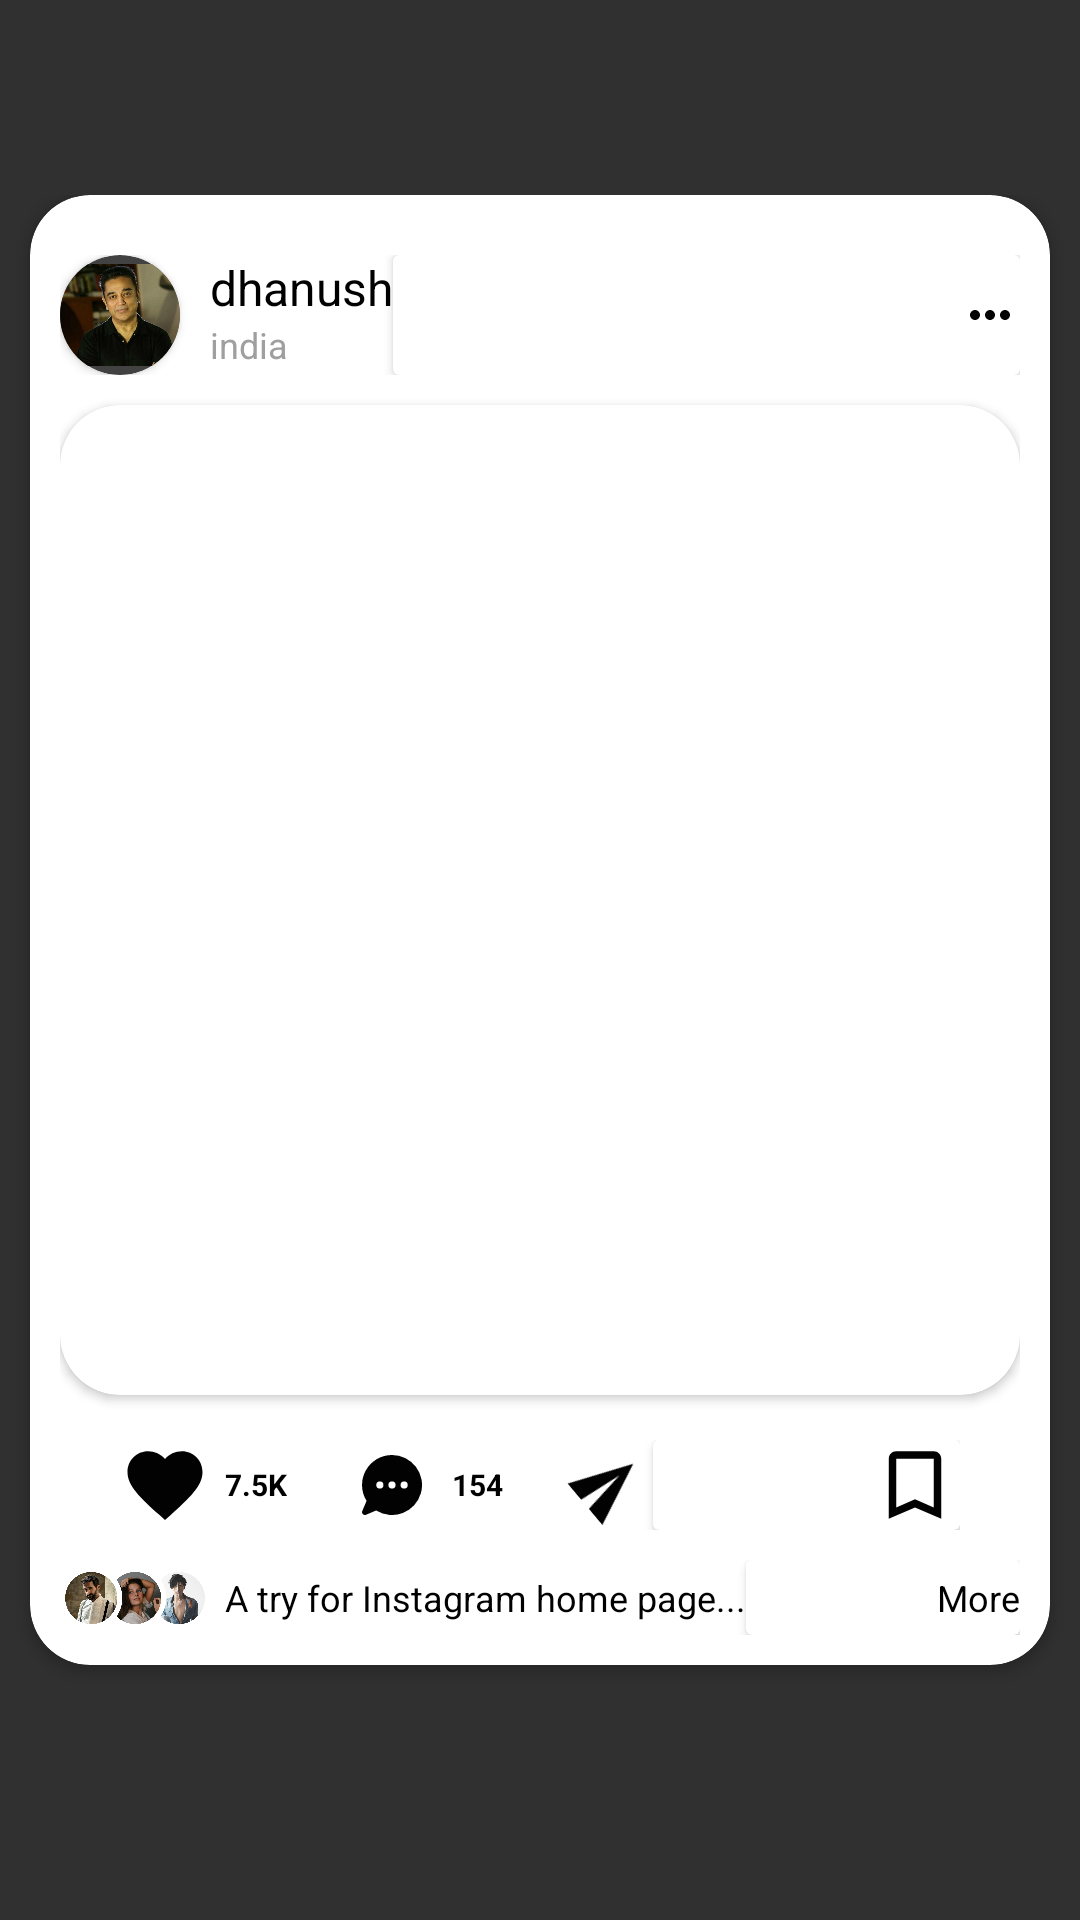

This screen was rendered from an Android layout file. Write that file and the resources it references.
<!-- AndroidManifest.xml: application theme AppTheme -->
<!-- res/layout/postcards.xml -->
<?xml version="1.0" encoding="utf-8"?>
<androidx.constraintlayout.widget.ConstraintLayout
    xmlns:android="http://schemas.android.com/apk/res/android"
    xmlns:app="http://schemas.android.com/apk/res-auto"
    android:layout_width="match_parent"
    android:layout_height="wrap_content">

    <LinearLayout
        android:layout_width="match_parent"
        android:layout_height="wrap_content"
        app:layout_constraintBottom_toBottomOf="parent"
        app:layout_constraintEnd_toEndOf="parent"
        android:gravity="center_horizontal"
        app:layout_constraintStart_toStartOf="parent"
        app:layout_constraintTop_toTopOf="parent">

        <androidx.cardview.widget.CardView
            android:layout_width="match_parent"
            android:layout_height="490dp"
            app:cardBackgroundColor="?attr/cardbackground"
            android:layout_marginEnd="10dp"
            android:layout_marginStart="10dp"
            android:layout_marginBottom="20dp"
            app:cardCornerRadius="20dp"
            >
            <LinearLayout
                android:layout_width="match_parent"
                android:layout_height="match_parent"
                android:orientation="vertical"
                android:layout_marginTop="20dp"
                android:layout_marginStart="10dp"
                android:layout_marginEnd="10dp"
                android:layout_marginBottom="10dp">
                <LinearLayout
                    android:layout_width="match_parent"
                    android:layout_height="wrap_content"
                    android:orientation="horizontal">
                    <androidx.cardview.widget.CardView
                        android:layout_width="40dp"
                        android:layout_height="40dp"
                        app:cardCornerRadius="20dp">
                        <ImageView
                            android:layout_width="40dp"
                            android:layout_height="40dp"
                            android:src="@drawable/profile"
                            android:layout_gravity="center_vertical"
                            >
                        </ImageView>
                    </androidx.cardview.widget.CardView>

                    <LinearLayout
                        android:layout_marginStart="10dp"
                        android:layout_width="wrap_content"
                        android:layout_height="wrap_content"
                        android:orientation="vertical"
                        android:layout_marginLeft="10dp">
                        <TextView
                            android:layout_width="wrap_content"
                            android:layout_height="wrap_content"
                            android:text="dhanush"
                            android:textSize="16dp"
                            android:textColor="?attr/textcolor"
                            >
                        </TextView>
                        <TextView
                            android:layout_width="wrap_content"
                            android:layout_height="wrap_content"
                            android:text="india"
                            android:textSize="12dp"
                            android:textColor="#9F9F9F"
                            >
                        </TextView>
                    </LinearLayout>
                    <androidx.cardview.widget.CardView
                        android:layout_width="match_parent"
                        android:layout_height="match_parent"
                        app:cardBackgroundColor="?attr/cardbackground"
                        android:elevation="0dp">
                        <ImageView
                            android:layout_width="20dp"
                            android:layout_height="20dp"
                            android:layout_gravity="right|center_vertical"
                            android:src="@drawable/ic_more_horiz"
                            >
                        </ImageView>
                    </androidx.cardview.widget.CardView>
                </LinearLayout>
                <androidx.cardview.widget.CardView
                    android:layout_width="match_parent"
                    android:layout_height="330dp"
                    android:layout_marginTop="10dp"
                    app:cardBackgroundColor="?attr/cardbackground"
                    app:cardCornerRadius="20dp">
                    <ImageView
                        android:layout_width="match_parent"
                        android:layout_height="match_parent"
                        android:id="@+id/imageposts">
                    </ImageView>
                </androidx.cardview.widget.CardView>

                <LinearLayout
                    android:layout_marginTop="15dp"
                    android:layout_width="match_parent"
                    android:layout_height="wrap_content"
                    android:layout_marginEnd="20dp"
                    android:layout_marginStart="20dp"
                    android:orientation="horizontal">
                    <ImageView
                        android:layout_width="30dp"
                        android:layout_height="30dp"
                        android:layout_gravity="center_vertical"
                        android:src="@drawable/ic_favorite">
                    </ImageView>
                    <TextView
                        android:layout_width="wrap_content"
                        android:layout_height="wrap_content"
                        android:layout_marginStart="5dp"
                        android:text="7.5K"
                        android:layout_gravity="center_vertical"
                        android:textColor="?attr/textcolor"
                        android:textSize="10dp"
                        android:textStyle="bold"

                        android:layout_marginLeft="5dp">
                    </TextView>
                    <ImageView
                        android:layout_marginStart="20dp"
                        android:layout_width="30dp"
                        android:layout_height="20dp"
                        android:layout_gravity="center_vertical"
                        android:src="@drawable/ic_comments"
                        android:layout_marginLeft="20dp">
                    </ImageView>
                    <TextView
                        android:layout_width="wrap_content"
                        android:layout_height="wrap_content"
                        android:layout_marginStart="5dp"
                        android:text="154"
                        android:textColor="?attr/textcolor"
                        android:textSize="10dp"
                        android:textStyle="bold"
                        android:layout_gravity="center_vertical"
                        android:layout_marginLeft="5dp">
                    </TextView>
                    <ImageView
                        android:layout_marginStart="20dp"
                        android:layout_width="30dp"
                        android:layout_height="24dp"
                        android:layout_gravity="center_vertical"
                        android:rotation="-40"
                        android:src="@drawable/ic_send"
                        android:layout_marginLeft="20dp">
                    </ImageView>
                    <androidx.cardview.widget.CardView
                        android:layout_width="match_parent"
                        android:layout_height="match_parent"
                        app:cardBackgroundColor="?attr/cardbackground"
                        android:elevation="0dp"
                        >
                        <ImageView
                            android:layout_width="30dp"
                            android:layout_height="30dp"
                            android:layout_gravity="right"
                            android:src="@drawable/ic_bookmark">
                        </ImageView>
                    </androidx.cardview.widget.CardView>
                </LinearLayout>
                <LinearLayout
                    android:layout_width="match_parent"
                    android:layout_height="wrap_content"
                    android:layout_marginTop="10dp"
                    android:orientation="horizontal"
                    >
                    <ImageView
                        android:layout_width="50dp"
                        android:layout_height="50dp"
                        android:src="@drawable/groupdark"
                        android:id="@+id/likedphoto"
                        android:layout_gravity="center_vertical"
                        >
                    </ImageView>
                    <TextView
                        android:layout_width="wrap_content"
                        android:layout_height="wrap_content"
                        android:layout_marginStart="5dp"
                        android:layout_gravity="center_vertical"
                        android:text="A try for Instagram home page..."
                        android:textColor="?attr/textcolor"
                        android:textSize="12dp"
                        android:layout_marginLeft="5dp">
                    </TextView>
                    <androidx.cardview.widget.CardView
                        android:layout_width="match_parent"
                        android:layout_height="match_parent"
                        app:cardBackgroundColor="?attr/cardbackground"
                        android:elevation="0dp"
                        >
                        <TextView
                            android:layout_width="wrap_content"
                            android:layout_height="wrap_content"
                            android:text="More"
                            android:textSize="12sp"
                            android:textColor="?attr/textcolor"
                            android:layout_gravity="right|center_vertical"
                            >
                        </TextView>
                    </androidx.cardview.widget.CardView>
                </LinearLayout>
            </LinearLayout>
        </androidx.cardview.widget.CardView>
    </LinearLayout>

</androidx.constraintlayout.widget.ConstraintLayout>
<!-- resources referenced by this layout -->
<resources>
  <!-- drawable groupdark: png bitmap (drawable-v24, 594733 bytes) -->
  <!-- drawable ic_bookmark (drawable) -->
  <vector xmlns:android="http://schemas.android.com/apk/res/android"
      android:width="24dp"
      android:height="24dp"
      android:viewportWidth="24"
      android:viewportHeight="24"
      android:tint="?attr/tintcolor">
    <path
        android:fillColor="@android:color/white"
        android:pathData="M17,3L7,3c-1.1,0 -1.99,0.9 -1.99,2L5,21l7,-3 7,3L19,5c0,-1.1 -0.9,-2 -2,-2zM17,18l-5,-2.18L7,18L7,5h10v13z"/>
  </vector>
  <!-- drawable ic_comments (drawable-v24) -->
  <vector android:height="24dp" android:viewportHeight="42"
      android:viewportWidth="42" android:width="24dp"
      xmlns:android="http://schemas.android.com/apk/res/android">
      <path android:fillColor="?attr/tintcolor"
          android:pathData="M21,0A21,21 0,0 0,3.21 32.12l-3,7.09a2,2 0,0 0,2.62 2.62l7.09,-3A21,21 0,1 0,21 0ZM12.5,23.5A2.5,2.5 0,1 1,15 21,2.5 2.5,0 0,1 12.5,23.5ZM21,23.5A2.5,2.5 0,1 1,23.5 21,2.5 2.5,0 0,1 21,23.5ZM29.5,23.5A2.5,2.5 0,1 1,32 21,2.5 2.5,0 0,1 29.5,23.5Z"/>
  </vector>
  <!-- drawable ic_favorite (drawable) -->
  <vector xmlns:android="http://schemas.android.com/apk/res/android"
      android:width="24dp"
      android:height="24dp"
      android:viewportWidth="24"
      android:viewportHeight="24"
      android:tint="?attr/tintcolor">
    <path
        android:fillColor="@android:color/white"
        android:pathData="M12,21.35l-1.45,-1.32C5.4,15.36 2,12.28 2,8.5 2,5.42 4.42,3 7.5,3c1.74,0 3.41,0.81 4.5,2.09C13.09,3.81 14.76,3 16.5,3 19.58,3 22,5.42 22,8.5c0,3.78 -3.4,6.86 -8.55,11.54L12,21.35z"/>
  </vector>
  <!-- drawable ic_more_horiz (drawable) -->
  <vector xmlns:android="http://schemas.android.com/apk/res/android"
      android:width="24dp"
      android:height="24dp"
      android:viewportWidth="24"
      android:viewportHeight="24"
      android:tint="?attr/tintcolor">
    <path
        android:fillColor="@android:color/white"
        android:pathData="M6,10c-1.1,0 -2,0.9 -2,2s0.9,2 2,2 2,-0.9 2,-2 -0.9,-2 -2,-2zM18,10c-1.1,0 -2,0.9 -2,2s0.9,2 2,2 2,-0.9 2,-2 -0.9,-2 -2,-2zM12,10c-1.1,0 -2,0.9 -2,2s0.9,2 2,2 2,-0.9 2,-2 -0.9,-2 -2,-2z"/>
  </vector>
  <!-- drawable ic_send (drawable) -->
  <vector xmlns:android="http://schemas.android.com/apk/res/android"
      android:width="24dp"
      android:height="24dp"
      android:viewportWidth="24"
      android:viewportHeight="24"
      android:tint="?attr/tintcolor">
    <path
        android:fillColor="@android:color/white"
        android:pathData="M2.01,21L23,12 2.01,3 2,10l15,2 -15,2z"/>
  </vector>
  <!-- drawable profile: png bitmap (drawable, 536020 bytes) -->
  <style name="AppTheme" parent="Theme.AppCompat.NoActionBar">
      
      <item name="colorPrimary">#31CFE3</item>
      <item name="colorPrimaryDark">#0E81B5</item>
      <item name="colorAccent">@color/colorAccent</item>
      <item name="backgroundcolor">#FFFFFF</item>
      <item name="cardbackground">#FFFFFF</item>
      <item name="textcolor">#000000</item>
      <item name="tintcolor">#020202</item>
      <item name="buttoncolor">#31CFE3</item>
      <item name="recyclecolor">#FAFAFA</item>
      <item name="bottombar">#ffffff</item>
      <item name="android:windowAnimationStyle">@style/WindowAnimationTransition</item>
  </style>
  <style name="WindowAnimationTransition">
  <item name="android:windowEnterAnimation">@android:anim/fade_in</item>
  <item name="android:windowExitAnimation">@android:anim/fade_out</item>
  </style>
  <!-- not gathered from this repository: default colours our renderer supplied (Android Studio template values) -->
  <color name="colorAccent">#FF03DAC5</color>
</resources>
